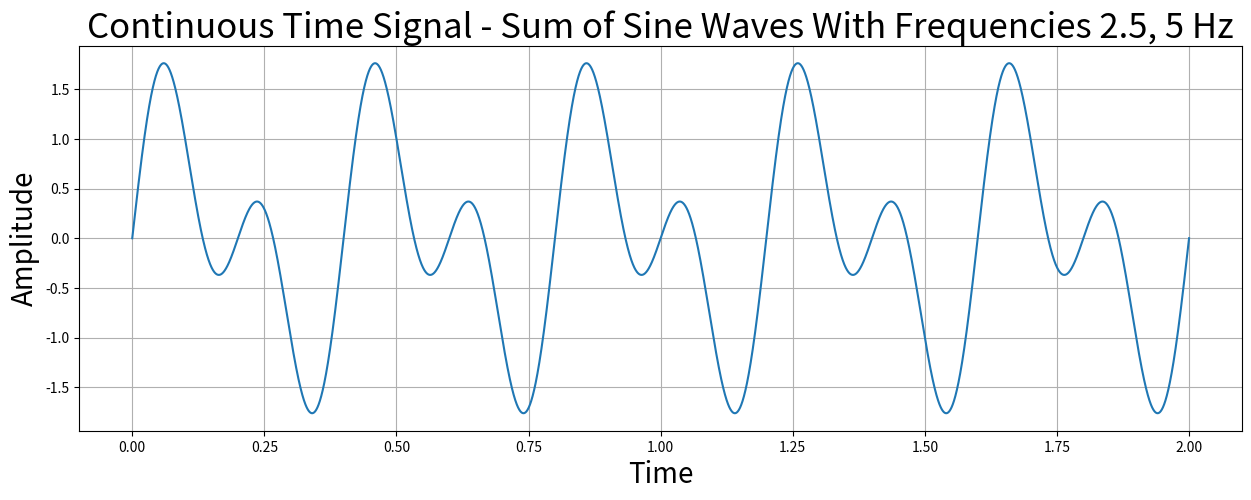
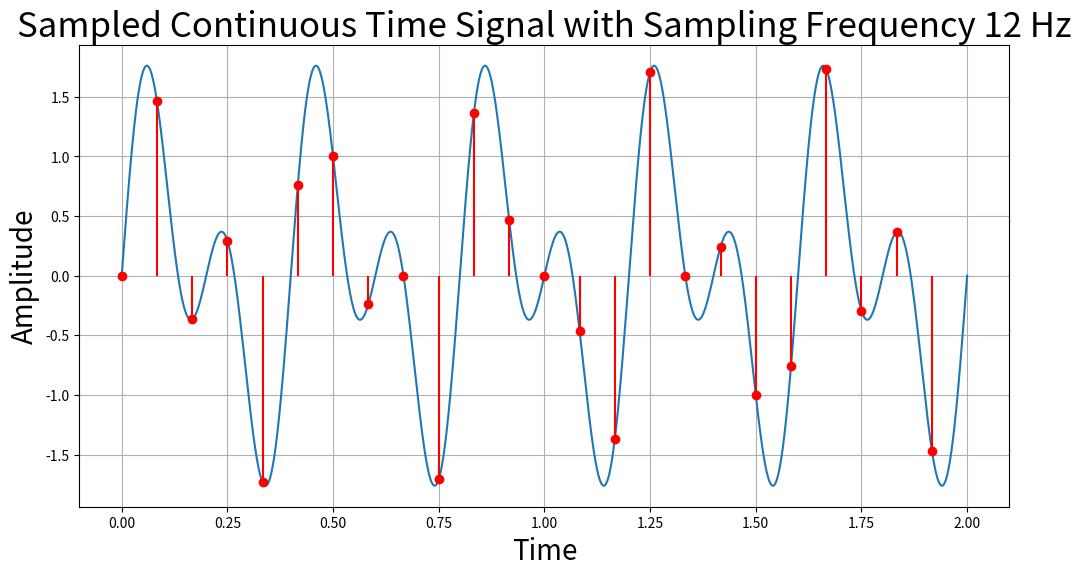
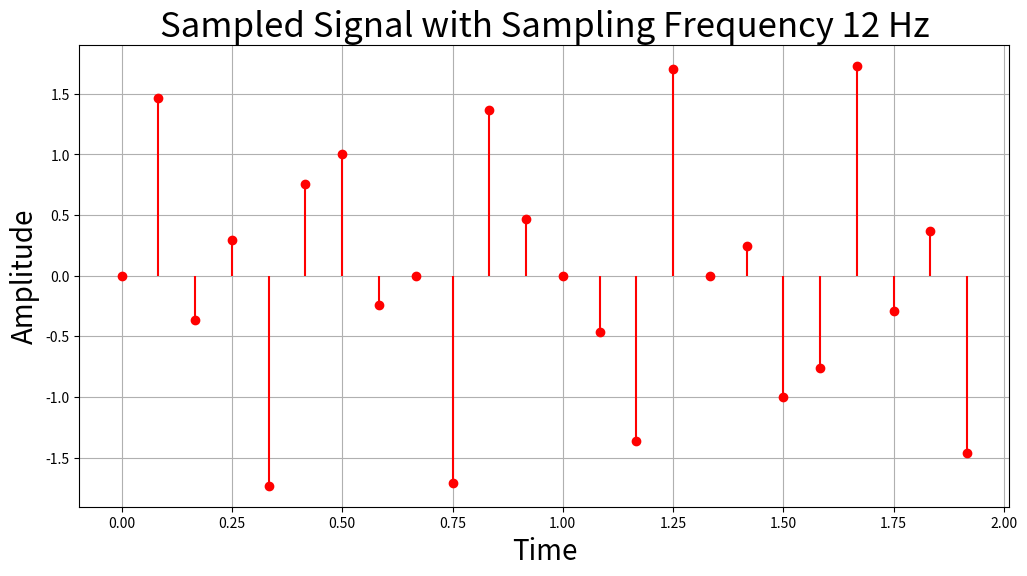
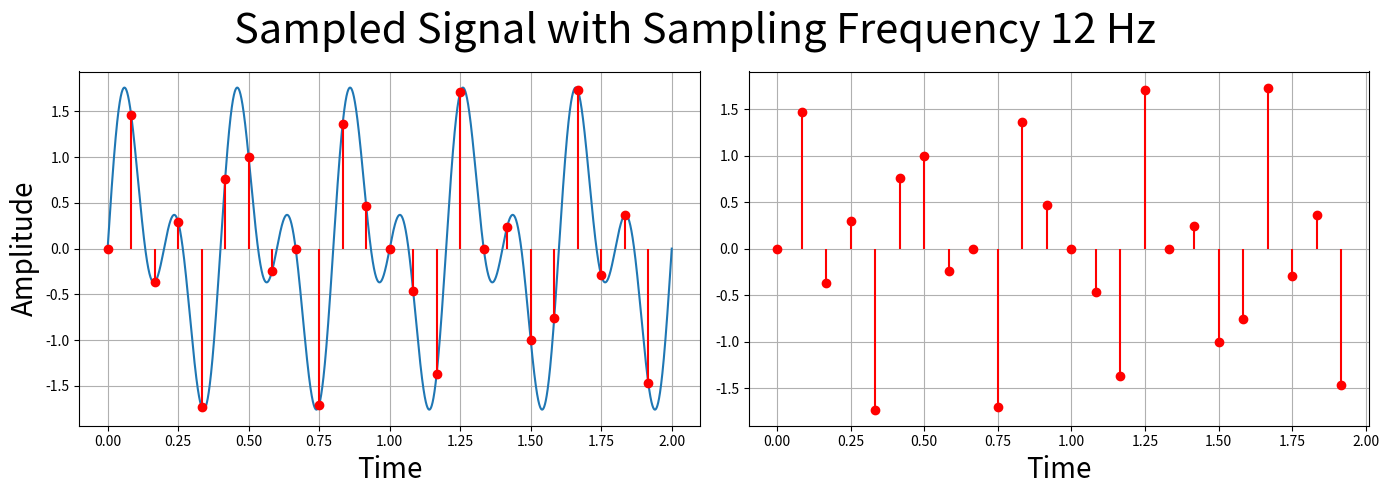
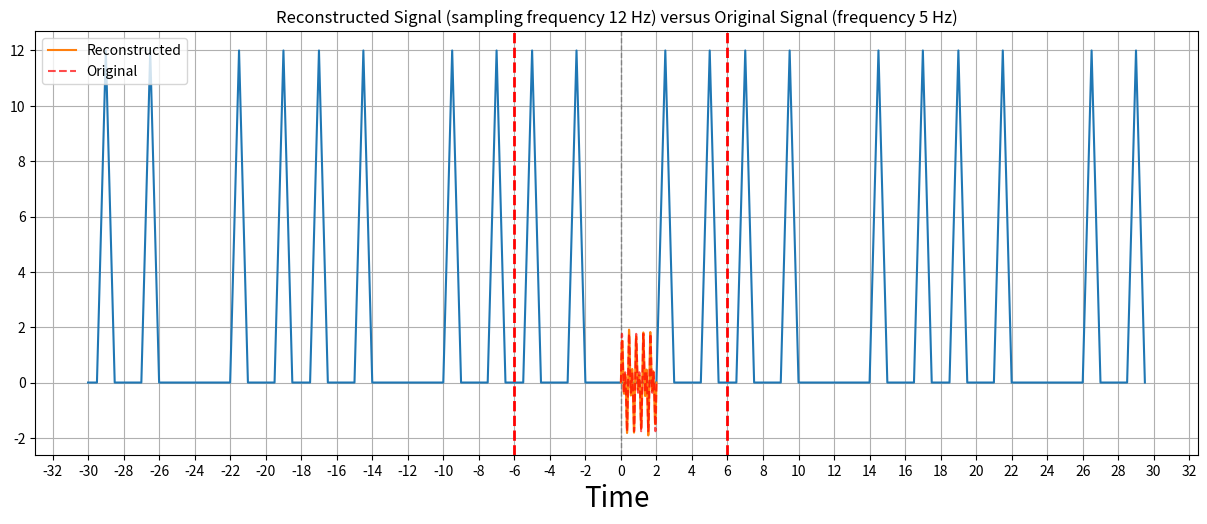

Recreate these plots in Python, in order.
import numpy as np
import matplotlib.pyplot as plt
from scipy.fft import fft, fftfreq, fftshift

#defining all parameters:
frequency = 5
sampling_frequency = 12
t_end = 2
signal_type = "multiple" #choose between "single" or "multiple"

#1: CREATING THE CONTINUOUS TIME SIGNAL
#time vector from 0 to 2
def generate_signal(t_end, frequency, signal_type, plot = False):
    """
    Generates a sine wave from t = 0 to t = t_end with frequency defined by the frequency parameter.
    If plot = True, plots the generated sine wave.
    If signal_type = "single", generates a sine wave with frequency "frequency".
    If signal_type = "multiple", generates a sine wave with frequency "frequency" added to a sine wave with frequency "frequency/2".
    Returns the time array t and the x(t) sinusoid.
    """
    t = np.linspace(0, t_end, int(5000 * t_end))
    if signal_type == "single":
        x = np.sin(2 * np.pi * frequency * t)
        if plot == True:
            plt.figure(figsize=(12, 6))
            plt.plot(t, x)
            plt.title(f"Continuous Time Signal - Sine Wave With Frequency {frequency} Hertz", size = 25)
            plt.xlabel("Time", size = 20)
            plt.ylabel("Amplitude", size = 20)
            plt.grid(True)
            plt.show()
    elif signal_type == "multiple":
        x = np.sin(2 * np.pi * frequency * t) + np.sin(np.pi * frequency * t) #a sine wave with freq "frequency" added to a sine wave with freq "frequency/2"
        if plot == True:
            plt.figure(figsize=(15, 5))
            plt.plot(t, x)
            plt.title(f"Continuous Time Signal - Sum of Sine Waves With Frequencies {frequency/2}, {frequency} Hz", size = 25)
            plt.xlabel("Time", size = 20)
            plt.ylabel("Amplitude", size = 20)
            plt.grid(True)
            plt.show()
    else:
        raise ValueError("signal_type must be either 'single' or 'multiple'")
    return t, x

#2: SAMPLING
def sample_signal(x, t, fs, plot_one = False, plot_two = False, plot_three = False):
    """
    Samples the continuous time signal x at a sampling frequency fs.
    t: the time interval of the sampled signal x
    Returns the time and amplitude arrays of the sampled signal
    If plot_one == True, plots the continuous signal along with the sampled points.
    If plot_two == True, plots the sampled points only.
    If plot_three == True, plots plot 1 and plot 2 side by side.
    """
    Ts = 1/fs #defining the sampling period
    t_sampled = np.arange(t[0], t[-1], Ts) #the sampled time points
    x_sampled = np.interp(t_sampled, t, x) #using np.interp to sample

    if plot_one == True:
        plt.figure(figsize=(12, 6))
        plt.plot(t, x, label = "Continuous")
        #plt.scatter(t_sampled, x_sampled, label = "Sampled", color = "red")
        plt.stem(t_sampled, x_sampled, linefmt='r', markerfmt='ro', basefmt='None')
        plt.title(f"Sampled Continuous Time Signal with Sampling Frequency {fs} Hz", size = 25)
        plt.xlabel("Time", size = 20)
        plt.ylabel("Amplitude", size = 20)
        plt.grid(True)
        #plt.legend()
        plt.show()
    if plot_two == True:
        plt.figure(figsize=(12, 6))
        plt.stem(t_sampled, x_sampled, linefmt='r', markerfmt='ro', basefmt='None')
        plt.title(f"Sampled Signal with Sampling Frequency {fs} Hz", size = 25)
        plt.xlabel("Time", size = 20)
        plt.ylabel("Amplitude", size = 20)
        plt.grid(True)
        plt.show()
    if plot_three == True:
        fig, axs = plt.subplots(1, 2, figsize=(14, 5))

        axs[0].plot(t, x, label = "Continuous")
        axs[0].stem(t_sampled, x_sampled, linefmt='r', markerfmt='ro', basefmt='None')
        axs[0].set_xlabel("Time", size = 20)
        axs[0].set_ylabel("Amplitude", size = 20)
        axs[0].grid(True)

        axs[1].stem(t_sampled, x_sampled, linefmt='r', markerfmt='ro', basefmt='None')
        axs[1].set_xlabel("Time", size = 20)
        axs[1].grid(True)

        fig.suptitle(f"Sampled Signal with Sampling Frequency {fs} Hz", size = 30)
        plt.tight_layout()
        plt.show()

    return t_sampled, x_sampled

#3: FOURIER TRANSFORM
#Applying the Fourier Transform to visualize the continuous and the sampled signal
#we need to compute the FFT of the signals

def sampled_fourier_transform(x_sampled, sampling_freq, num_duplicates, plot = False):
    """
    Returns the Fast Fourier Transform array (yf) and the corresponding frequncy values (xf) of the sampled signal.
    If plot == True, plots the frequency domain plot, and num_duplicates duplicates of the frequency.
    """
    n = len(x_sampled)
    yf = fft(x_sampled) #the fast fourier transform of the sampled signal
    xf = fftfreq(n, 1 / sampling_freq) #the corresponding frequencies of the sampled signal

    if plot == True:
        magnitude = np.abs(yf) #the modulus of the fourier transform of the sampled signal
        #for better visualization:
        xf_shifted = fftshift(xf) #rearranges the frequncies so that 0 is in the center
        magnitude_shifted = fftshift(magnitude) #rearranged magnitudes so 0 is in th center to match xf_shifted

        total_span = sampling_freq #the range between each repeated frequency spectrum

        #initializing:
        xf_tiled = []
        magnitude_tiled = []

        for i in range(-num_duplicates, num_duplicates + 1): #loops through to create copies for visualization
            xf_tiled.extend(xf_shifted + i * total_span) #adds each element of the iterable to the list individually
            magnitude_tiled.extend(magnitude_shifted)
        
        #plotting
        plt.figure(figsize=(15, 5.5))
        plt.plot(xf_tiled, magnitude_tiled)
        plt.title(f"Frequency Domain Representation of {sampling_freq}Hz Sampled Signal", size = 30)
        plt.xlabel("Frequency (Hertz)", size = 20)
        plt.grid(True)
        plt.axvline(x=0, color='gray', linestyle='--', linewidth=1)
       
        #for axis ticks of multiples of 2
        x_min, x_max = plt.xlim()
        tick_start = np.ceil(x_min / 2) * 2 
        tick_end = np.floor(x_max / 2) * 2 
        plt.xticks(np.arange(tick_start, tick_end + 1, 2), size = 10) #size parameter to control for font size
        plt.axvline(x=sampling_freq / 2, color='red', linestyle='--', linewidth=2) #red vertical line at fs/2 and -fs/2
        plt.axvline(x=-sampling_freq / 2, color='red', linestyle='--', linewidth=2)

        plt.show()

    return yf, xf


#4: RECONSTRUCTION
#We now reconstruct the original signal from the sampled signal.
#the signal can be recovered applying an (ideal band pass) filter --> in time domain this looks like the sinc function
#we do this in the time domain in order to avoid circular convolution
#if we had done a multiplication in the frequency domain instead, we would have had to zero pad the signal to avoid circular convolution
def reconstruction(x_sampled, t_sampled, plot = False, x_continuous = None, t_s = None):
    """
    Returns the reconstructed signal from the sampled signal x_sampled, using t_sampled (the discrete timesteps of the sampled signal) and t_s (the time axis that we want the signal to be reconstructed on).
    If plot = True, plots the reconstructed signal along with the original signal and sampled points.
    """

    Fs = 1/(t_sampled[1] - t_sampled[0]) #calculates the sampling frequency

    x_s = np.zeros(len(t_s)) #initializing the reconstructed signal array
    for n in range(0, len(t_sampled)): #we loop through the sampled signal, this is a finite sum
        x_s = x_s + x_sampled[n] * np.sinc(Fs * t_s - n) #this is the filter (in the time domain) that reconstructs the original signal from the sampled signal.
    
    if plot == True:
        plt.plot(t_s, x_s, label = "Reconstructed")
        plt.plot(t_s, x_continuous, label = "Original", color = "Red", ls="--", alpha = 0.7)
        plt.title(f"Reconstructed Signal (sampling frequency {sampling_frequency} Hz) versus Original Signal (frequency {frequency} Hz)")
        plt.xlabel("Time")
        plt.legend(loc="upper left")
        plt.show()

    return x_s

if __name__ == "__main__":

    t_continuous, x_continuous = generate_signal(t_end, frequency, signal_type = signal_type, plot = True)
    print(f"len(x_continuous) = {len(x_continuous)}")

    #we know that to avoid aliasing, we should have fs > 2 * B
    nyquist_shannon_threshold = 2 * frequency 
    print(f"fs >= nyquist_shannon_threshold: {sampling_frequency >= nyquist_shannon_threshold}") #just for checking

    t_sampled, x_sampled = sample_signal(x_continuous, t_continuous, sampling_frequency, plot_one = True, plot_two = True, plot_three = True)

    yf, xf = sampled_fourier_transform(x_sampled, sampling_frequency, num_duplicates = 2, plot = True)

    x_s = reconstruction(x_sampled, t_sampled, plot = True, x_continuous=x_continuous, t_s=t_continuous)

